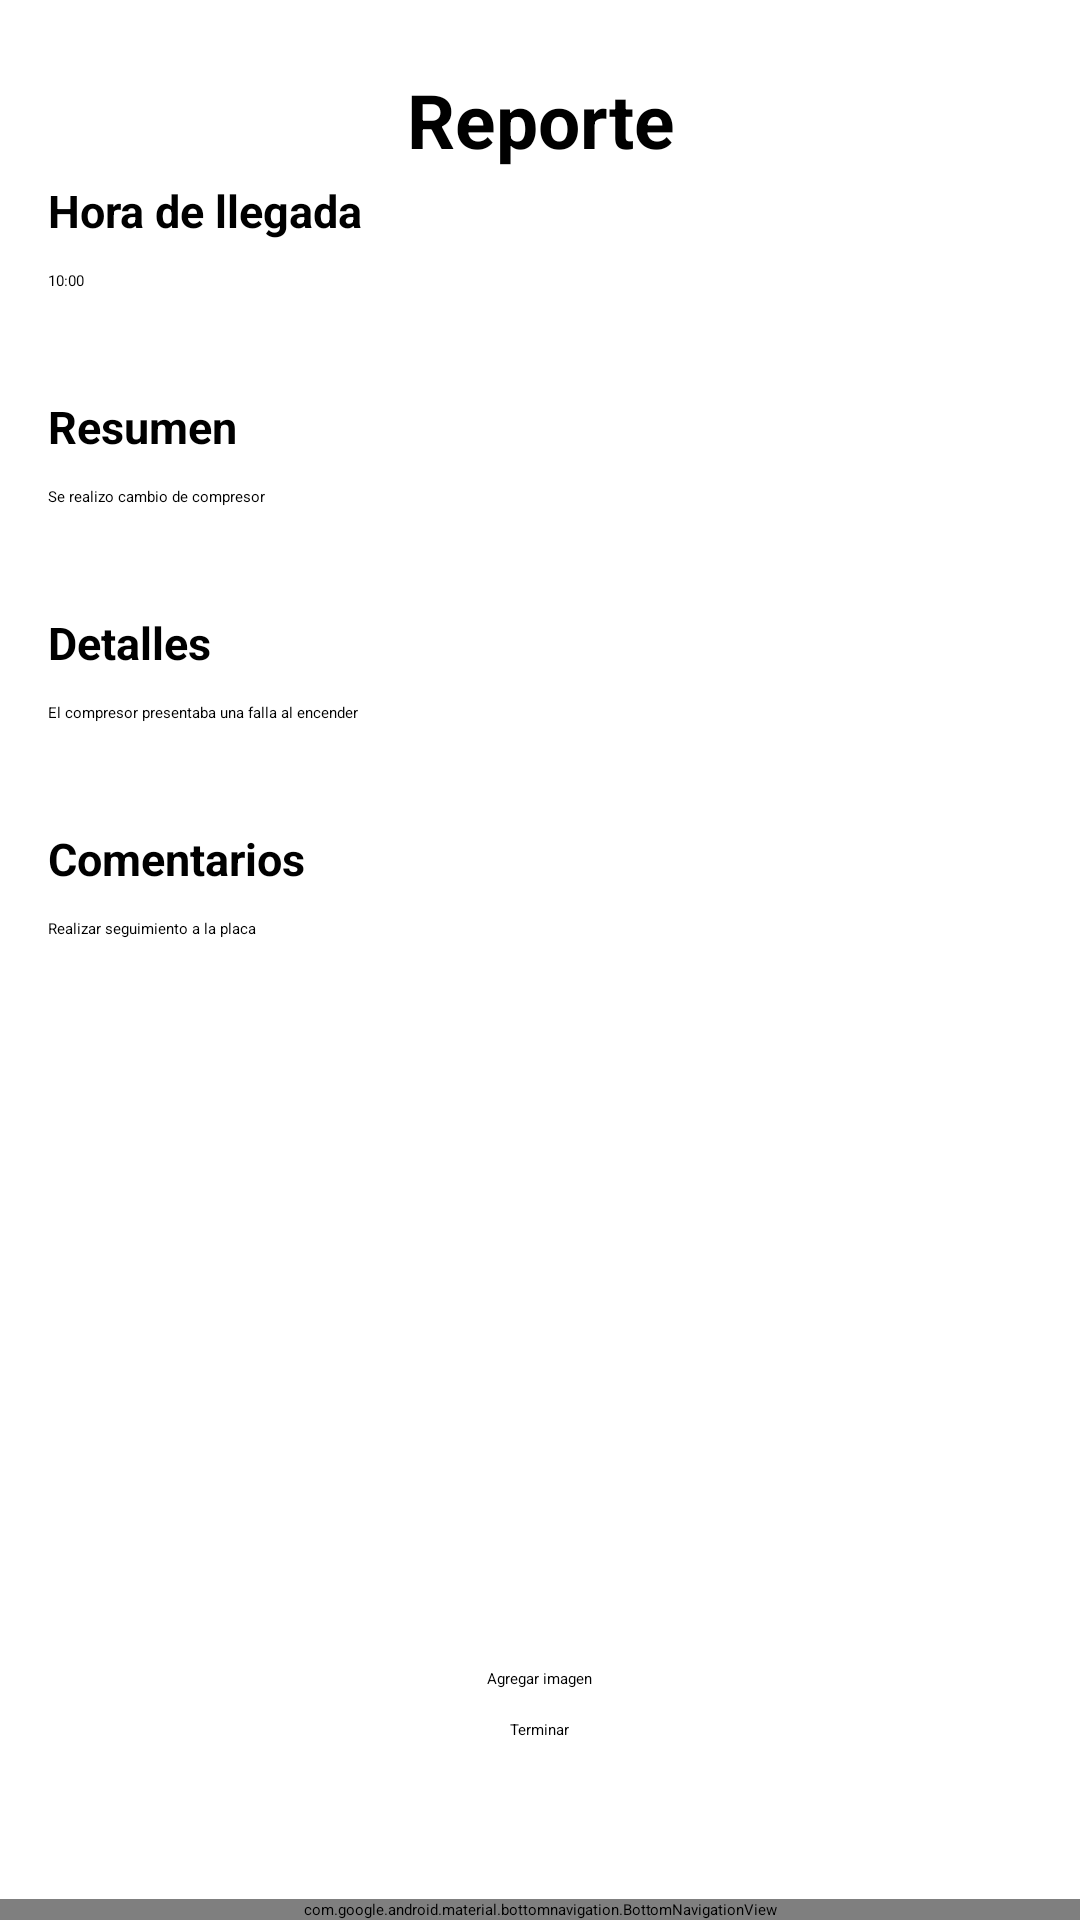

Write the Android layout XML for this screen, with the resource values it uses.
<!-- AndroidManifest.xml: application theme Theme.MyApplication -->
<!-- res/layout/activity_create_report.xml -->
<?xml version="1.0" encoding="utf-8"?>
<RelativeLayout xmlns:android="http://schemas.android.com/apk/res/android"
    xmlns:app="http://schemas.android.com/apk/res-auto"
    android:layout_width="match_parent"
    android:layout_height="match_parent">

    <ScrollView xmlns:android="http://schemas.android.com/apk/res/android"
        xmlns:app="http://schemas.android.com/apk/res-auto"
        android:layout_width="match_parent"
        android:layout_height="match_parent"
        android:layout_weight="1"
        android:fillViewport="true">

        <LinearLayout
            android:layout_width="match_parent"
            android:layout_height="600dp"
            android:gravity="center_horizontal"
            android:orientation="vertical"
            android:paddingLeft="16dp"
            android:paddingTop="20dp"
            android:paddingRight="16dp"
            android:paddingBottom="60dp">

            <TextView
                android:layout_width="match_parent"
                android:layout_height="40dp"
                android:gravity="center"
                android:text="Reporte"
                android:textSize="25dp"
                android:textStyle="bold" />

            <TextView
                android:layout_width="match_parent"
                android:layout_height="30dp"
                android:text="Hora de llegada"
                android:textSize="15dp"
                android:textStyle="bold" />

            <EditText
                android:id="@+id/ArrivedTime"
                android:layout_width="match_parent"
                android:layout_height="wrap_content"
                android:layout_weight="0.4"
                android:hint="10:00"
                android:inputType="text"></EditText>

            <TextView
                android:layout_width="match_parent"
                android:layout_height="30dp"
                android:text="Resumen"
                android:textSize="15dp"
                android:textStyle="bold" />

            <EditText
                android:id="@+id/Summary"
                android:layout_width="match_parent"
                android:layout_height="wrap_content"
                android:layout_weight="0.4"
                android:hint="Se realizo cambio de compresor"
                android:inputType="text"></EditText>

            <TextView
                android:layout_width="match_parent"
                android:layout_height="30dp"
                android:text="Detalles"
                android:textSize="15dp"
                android:textStyle="bold" />

            <EditText
                android:id="@+id/Details"
                android:layout_width="match_parent"
                android:layout_height="wrap_content"
                android:layout_weight="0.4"
                android:hint="El compresor presentaba una falla al encender"
                android:inputType="text"></EditText>

            <TextView
                android:layout_width="match_parent"
                android:layout_height="30dp"
                android:text="Comentarios"
                android:textSize="15dp"
                android:textStyle="bold" />

            <EditText
                android:id="@+id/Comments"
                android:layout_width="match_parent"
                android:layout_height="wrap_content"
                android:layout_weight="0.4"
                android:hint="Realizar seguimiento a la placa"
                android:inputType="text"></EditText>

            <ImageView
                android:id="@+id/imageView"
                android:layout_width="100dp"
                android:layout_height="100dp"
                android:layout_marginTop="10dp"
                android:layout_weight="1" />

            <Button
                android:id="@+id/buttonImages"
                android:layout_width="wrap_content"
                android:layout_height="wrap_content"
                android:layout_marginTop="10dp"
                android:text="Agregar imagen" />

            <Button
                android:id="@+id/buttonFinish"
                android:layout_width="wrap_content"
                android:layout_height="wrap_content"
                android:layout_marginTop="10dp"
                android:text="Terminar" />
        </LinearLayout>
    </ScrollView>

    <com.google.android.material.bottomnavigation.BottomNavigationView
        android:id="@+id/bottom_navigation"
        android:layout_width="match_parent"
        android:layout_height="wrap_content"
        android:layout_alignParentBottom="true"
        android:layout_gravity="bottom"
        app:itemIconTint="@android:color/black"
        app:itemTextColor="@android:color/black"
        app:menu="@menu/bottom_menu" />
</RelativeLayout>
<!-- resources referenced by this layout -->
<resources>

</resources>
